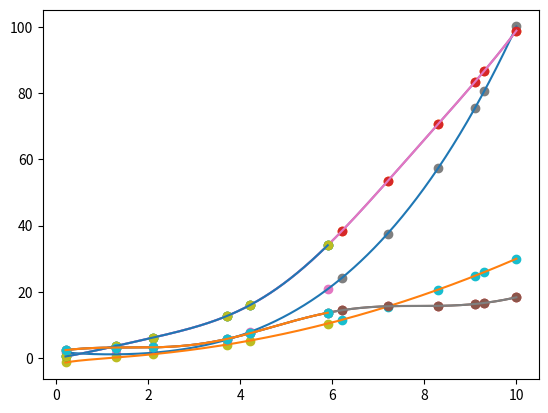

Write Python code to recreate this figure.

import numpy as np
import matplotlib.pyplot as plt
import scipy

np.set_printoptions(
    linewidth=150,   # allow long lines before wrapping
    precision=3,     # show only two decimals
    floatmode='maxprec',  # optional: consistent formatting
    # suppress=True    # avoid scientific notation for small numbers
)


def hermite_interp_1d(x, y, yd):
    x_hermite = np.repeat(x, 2)
    f_hermite = np.repeat(y, 2)
    n = len(x_hermite)

    # compute the coefficients
    f_table = np.empty((n, n), dtype=np.float64)
    f_table[0, :] = f_hermite
    f_table[1, ::2] = yd
    f_table[1, 1:-1:2] = (f_table[0, 2::2] - f_table[0, :-2:2]) / (x[1:] - x[:-1])
    for i in range(2, n):
        f_table[i, :-i] = (f_table[i-1, 1:n-i+1] - f_table[i-1, :n-i]) / (x_hermite[i:] - x_hermite[:-i])

    herm_coeffs = f_table[:, 0]

    # convert the hermite coeffs to a 'normal' polynomial
    coeffs = np.zeros((n, n))
    coeffs[0, 0] = 1
    for i in range(1, n):
        coeffs[i, :i] = - x_hermite[i-1] * coeffs[i-1, :i]
        coeffs[i, 1:i+1] += coeffs[i-1, :i]

    poly_coeffs = herm_coeffs @ coeffs
    return np.poly1d(poly_coeffs[::-1])



def hermite_interp(x, y, yd):
    # x = (s, m)
    # y = (n, s, m)
    # yd = (n, s, m)

    if x.ndim == 1:
        x = np.expand_dims(x, axis=1)
        y = np.expand_dims(y, axis=1)
        yd = np.expand_dims(yd, axis=1)
    if y.ndim == 2:
        y = np.expand_dims(y, axis=0)
        yd = np.expand_dims(yd, axis=0)

    x_boundaries = np.array([xs[0] for xs in x.T] + [x[-1][-1]])
    x = x - x[0]

    s2 = 2*x.shape[0]
    m = x.shape[1] # s, m
    n = y.shape[0] # n, s, m


    print("interpolation_dims", s2, m, n)


    y = y.transpose([1, 2, 0]) # move n-dimension to the back
    yd = yd.transpose([1, 2, 0]) 

    x_hermite = np.repeat(x, 2, axis=0) # 2s, m
    f_hermite = np.repeat(y, 2, axis=0) # 2s, m, n
    
    # compute the coefficients
    f_table = np.empty((s2, s2, m, n), dtype=np.float64)
    f_table[0, :] = f_hermite
    f_table[1, ::2] = yd
    f_table[1, 1:-1:2] = (f_table[0, 2::2] - f_table[0, :-2:2]) / (x[1:] - x[:-1])[:, :, None]
    for i in range(2, s2):
        f_table[i, :-i] = (f_table[i-1, 1:s2-i+1] - f_table[i-1, :s2-i]) / (x_hermite[i:] - x_hermite[:-i])[:, :, None]

    herm_coeffs = f_table[:, 0, :, :] # extract the first column

    # convert the hermite coeffs to a 'normal' polynomial
    coeffs = np.zeros((s2, s2, m, n))
    coeffs[0, 0] = 1
    for i in range(1, s2):
        coeffs[i, :i] = - x_hermite[i-1][None, :, None] * coeffs[i-1, :i] # we just expand the product (x-x0) (x-x1) (x-x2) ... 
        coeffs[i, 1:i+1] += coeffs[i-1, :i]

    # now the difficult part:
    
    herm_coeffs = np.expand_dims(herm_coeffs, axis=0) # (1, 2s, m, n)
    herm_coeffs = herm_coeffs.transpose([3, 2, 0, 1]) # (n, m, 1, 2s)
    coeffs = coeffs.transpose([3, 2, 0, 1])           # (n, m, 2s, 2s)
    poly_coeffs = herm_coeffs @ coeffs                # (n, m, 1, 2s)


    pp = scipy.interpolate.PPoly(poly_coeffs[:, :, 0, ::-1].transpose([2, 1, 0]), x_boundaries)
    return pp



def hermite_integration(x, y, yd):
    # we integrate by default from x[0] till x[1]

    # 'normalize' by starting from x=0
    # this does not affect the results
    start_x = x[0]
    x -= start_x

    x_hermite = np.repeat(x, 2)
    f_hermite = np.repeat(y, 2)
    n = len(x_hermite)

    # compute the hermite coefficients
    f_table = np.empty((n, n), dtype=np.float64)
    f_table[0, :] = f_hermite
    f_table[1, ::2] = yd
    f_table[1, 1:-1:2] = (f_table[0, 2::2] - f_table[0, :-2:2]) / (x[1:] - x[:-1])
    for i in range(2, n):
        f_table[i, :-i] = (f_table[i-1, 1:n-i+1] - f_table[i-1, :n-i]) / (x_hermite[i:] - x_hermite[:-i])


    herm_coeffs = f_table[:, 0]

    # convert the hermite coeffs to a 'normal' polynomial
    coeffs = np.zeros((n, n))
    coeffs[0, 0] = 1
    for i in range(1, n):
        coeffs[i, :i] = - x_hermite[i-1] * coeffs[i-1, :i]
        coeffs[i, 1:i+1] += coeffs[i-1, :i]

    poly_coeffs = herm_coeffs @ coeffs

    # the integral is equal to this:
    I = np.sum(poly_coeffs / np.arange(n+1)[1:] * x[-1] ** np.arange(n+1)[1:]) \
            - np.sum(poly_coeffs / np.arange(n+1)[1:] * x[0] ** np.arange(n+1)[1:]) 
        
    x += start_x
    return I




if __name__ == "__main__":


    # n = 2, s = 6, m = 2
    x = np.array([[0.2, 1.3, 2.1, 3.7, 4.2, 5.9],
              [6.2, 7.2, 8.3, 9.1, 9.3, 10]], dtype=float).T

    y = lambda x: np.array([x**2 + 2 * np.sin(x), 2 / (x + 1) + x**3 / 10]) 
    yd = lambda x: np.array([2*x + 2 * np.cos(x), - 2 / (x + 1)**2 + 3 * x**2 / 10])
    x_continuous = np.linspace(x[0][0], x[-1][-1], 1000)

    pp = hermite_interp(x, y(x), yd(x))

    x_continuous = np.linspace(x[0][0], x[-1][-1], 1000)
    plt.plot(x, y(x)[0], 'o')
    plt.plot(x, yd(x)[0], 'o')
    plt.plot(x_continuous, pp(x_continuous).T[0])
    plt.plot(x_continuous, pp(x_continuous, 1).T[0])

    plt.plot(x, y(x)[1], 'o')
    plt.plot(x, yd(x)[1], 'o')
    plt.plot(x_continuous, pp(x_continuous).T[1])
    plt.plot(x_continuous, pp(x_continuous, 1).T[1])
    plt.show()


    # n = 1, s = 6, m = 2
    x = np.array([[0.2, 1.3, 2.1, 3.7, 4.2, 5.9],
              [6.2, 7.2, 8.3, 9.1, 9.3, 10]], dtype=float).T
    y = lambda x: x**2 + 2 * np.sin(x)
    yd = lambda x: 2*x + 2 * np.cos(x)

    pp = hermite_interp(x, y(x), yd(x))

    x_continuous = np.linspace(x[0][0], x[-1][-1], 1000)
    plt.plot(x, y(x), 'o')
    plt.plot(x, yd(x), 'o')
    plt.plot(x_continuous, pp(x_continuous))
    plt.plot(x_continuous, pp(x_continuous, 1))
    plt.show()

    # n = 1, s = 6, m = 1
    x = np.array([0.2, 1.3, 2.1, 3.7, 4.2, 5.9], dtype=float).T
    y = lambda x: x**2 + 2 * np.sin(x)
    yd = lambda x: 2*x + 2 * np.cos(x)

    pp = hermite_interp(x, y(x), yd(x))

    x_continuous = np.linspace(x[0], x[-1], 1000)

    plt.plot(x, y(x), 'o')
    plt.plot(x, yd(x), 'o')
    plt.plot(x_continuous, pp(x_continuous))
    plt.plot(x_continuous, pp(x_continuous, 1))
    plt.show()

    print("Integration:")
    I = lambda x: x**3 / 3 - 2 * np.cos(x)
    print(I(x[-1]) - I(x[0]))
    print(hermite_integration(x, y(x), yd(x)))





    

